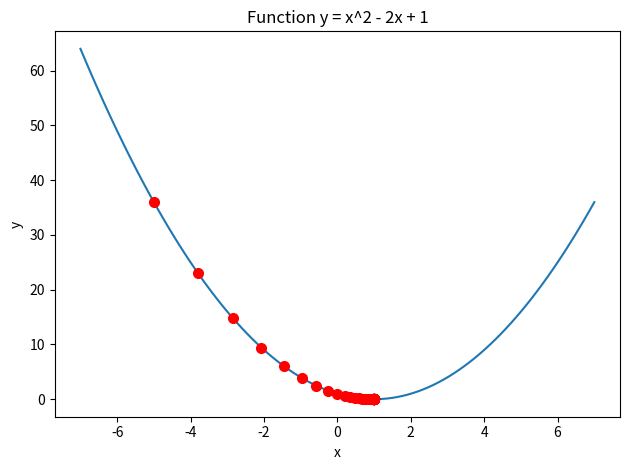

Here is the Python script that generated this plot:
import matplotlib.pyplot as plt
import numpy as np


def cal_y(x):
    return x ** 2 - 2 * x + 1


plt.rcParams["figure.autolayout"] = True
plt.title('Function y = x^2 - 2x + 1')
plt.xlabel('x')
plt.ylabel('y')
x = np.linspace(-7, 7, 100)
plt.plot(x, cal_y(x))


def cal_derivative(x):
    return 2 * x - 2


def gradient_descent(learning_rate, x0):
    x = [x0]
    for it in range(1000):
        x_new = x[-1] - learning_rate * cal_derivative(x[-1])
        if abs(cal_derivative(x_new)) < 1e-6:
            break
        x.append(x_new)
    return x, it


(x, number_of_iterations) = gradient_descent(0.1, -5)
print('After %d iterations, found min: x = %f, y = %f, ' % (number_of_iterations, x[-1], cal_y(x[-1])))

for it in x:
    print('x = %f, y = %f' % (it, cal_y(it)))


x = np.asarray(x)
plt.plot(x, cal_y(x), 'ro', markersize=7)
plt.show()
